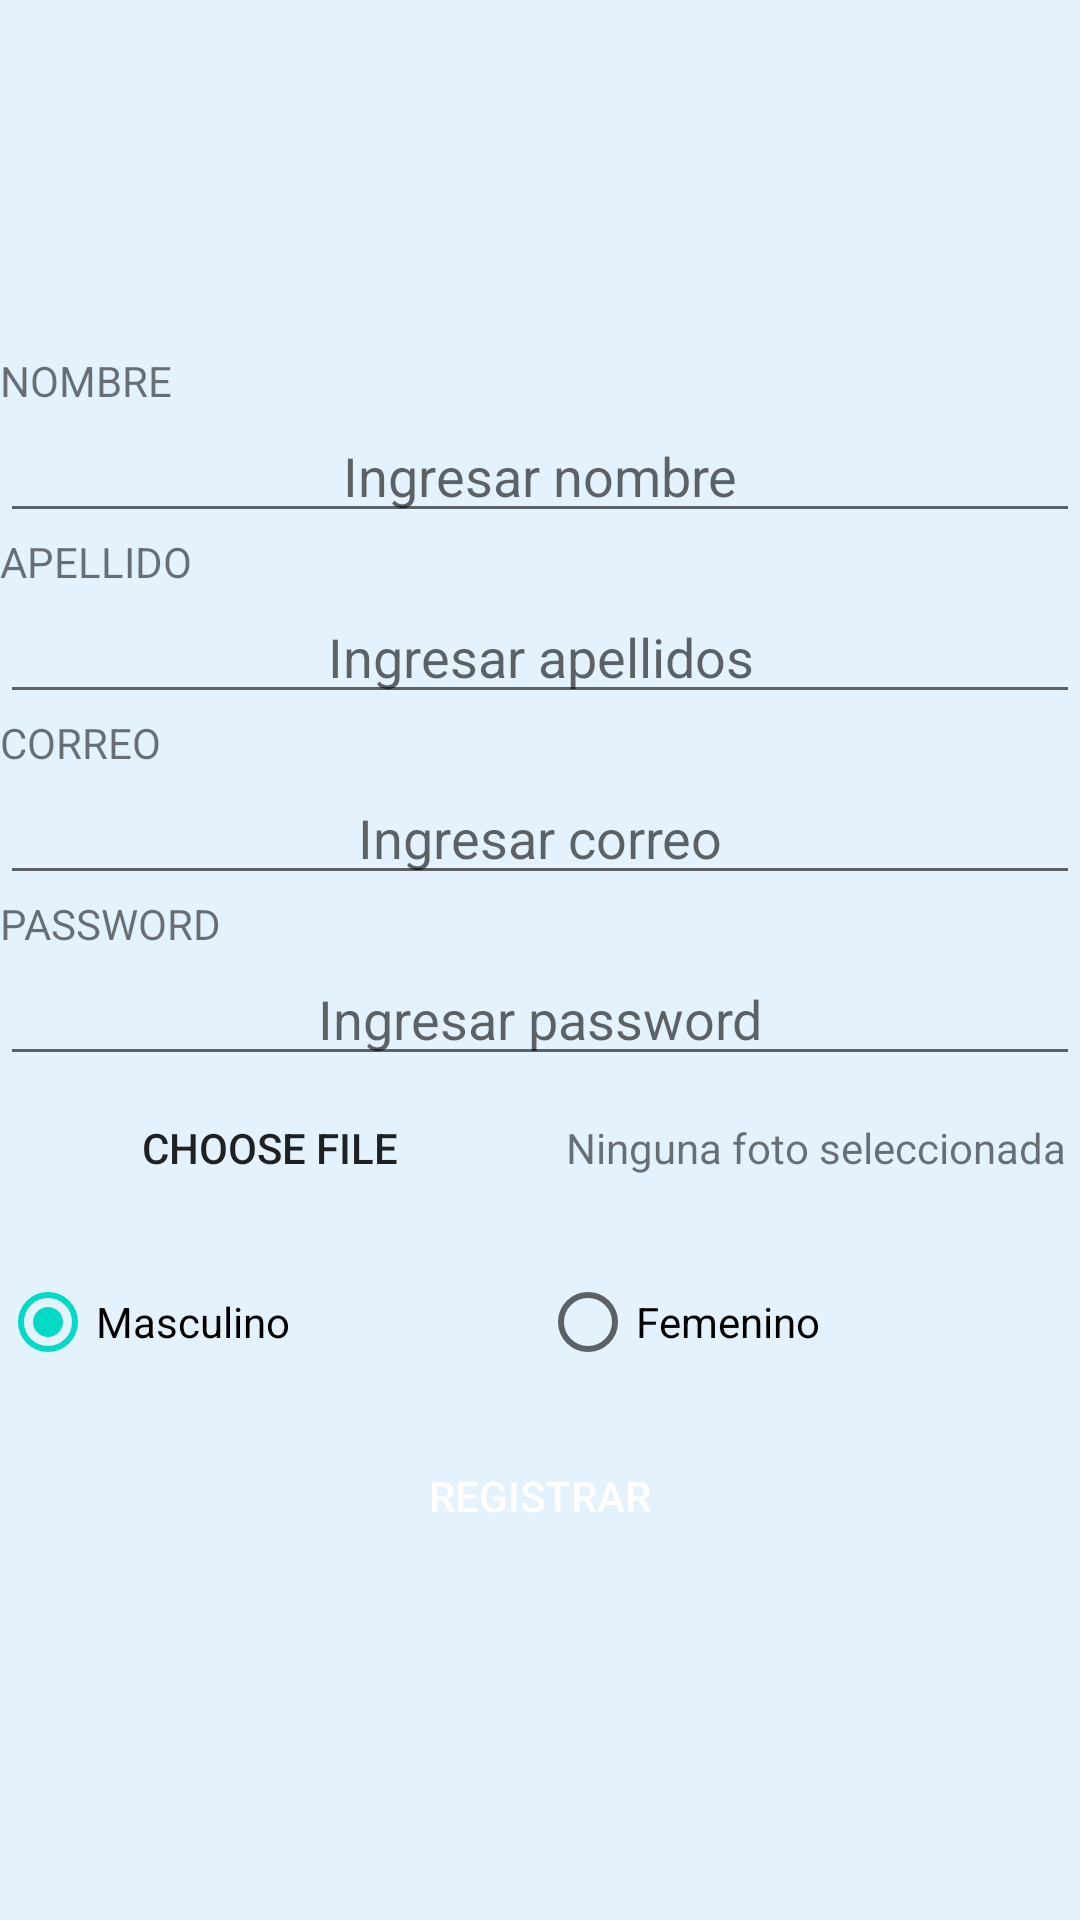

Layout XML and referenced resources for this Android screen:
<!-- AndroidManifest.xml: application theme AppTheme -->
<!-- res/layout/activity_registrar.xml -->
<?xml version="1.0" encoding="utf-8"?>
<LinearLayout
    xmlns:android="http://schemas.android.com/apk/res/android"
    xmlns:app="http://schemas.android.com/apk/res-auto"
    xmlns:tools="http://schemas.android.com/tools"
    android:layout_width="match_parent"
    android:layout_height="match_parent"
    android:orientation="vertical"
    android:gravity="center"
    android:background="@color/fondoStart"
    tools:context=".View.RegistrarActivity">

    <TextView
        android:layout_width="match_parent"
        android:layout_height="wrap_content"
        android:text="NOMBRE"/>

    <EditText
        android:id="@+id/edt_nombre"
        android:layout_width="match_parent"
        android:layout_height="wrap_content"
        android:gravity="center"
        android:hint="Ingresar nombre"/>

    <TextView
        android:layout_width="match_parent"
        android:layout_height="wrap_content"
        android:text="APELLIDO"/>

    <EditText
        android:id="@+id/edt_apellido"
        android:layout_width="match_parent"
        android:layout_height="wrap_content"
        android:gravity="center"
        android:hint="Ingresar apellidos"/>

    <TextView
        android:layout_width="match_parent"
        android:layout_height="wrap_content"
        android:text="CORREO"/>

    <EditText
        android:id="@+id/edt_correo"
        android:layout_width="match_parent"
        android:layout_height="wrap_content"
        android:gravity="center"
        android:hint="Ingresar correo"/>

    <TextView
        android:layout_width="match_parent"
        android:layout_height="wrap_content"
        android:text="PASSWORD"/>

    <EditText
        android:id="@+id/edt_password"
        android:layout_width="match_parent"
        android:layout_height="wrap_content"
        android:gravity="center"
        android:hint="Ingresar password"
        android:inputType="textPassword"/>


    <LinearLayout
        android:layout_width="match_parent"
        android:layout_height="wrap_content"
        android:orientation="horizontal">

        <Button
            android:id="@+id/btn_foto"
            android:layout_width="0dp"
            android:layout_weight="2"
            android:layout_height="wrap_content"
            android:layout_gravity="center"
            android:text="Choose file"
            android:backgroundTint="@color/fondoChoose"
            android:background="@drawable/myborder" />

        <TextView
            android:id="@+id/tv_foto"
            android:layout_width="0dp"
            android:layout_weight="2"
            android:layout_height="wrap_content"
            android:layout_gravity="center"
            android:gravity="center"
            android:text=" Ninguna foto seleccionada"/>


    </LinearLayout>


    <RadioGroup
        android:layout_width="match_parent"
        android:layout_height="wrap_content"
        android:orientation="horizontal"
        android:layout_marginTop="10dp"
        android:layout_marginBottom="10dp">

            <RadioButton
                android:id="@+id/rb_masculino"
                android:layout_width="0dp"
                android:layout_weight="1"
                android:layout_height="wrap_content"
                android:text="Masculino"
                android:checked="true"/>
            <RadioButton
                android:id="@+id/rb_femenino"
                android:layout_width="0dp"
                android:layout_weight="1"
                android:layout_height="wrap_content"
                android:text="Femenino"/>

    </RadioGroup>


    <Button
        android:id="@+id/btn_registrar"
        android:layout_width="match_parent"
        android:layout_height="wrap_content"
        android:background="@drawable/my_drawable"
        android:textColor="@color/myWhite"
        android:text="REGISTRAR">
    </Button>

</LinearLayout>
<!-- resources referenced by this layout -->
<resources>
  <color name="fondoChoose">#AFDAEE</color>
  <color name="fondoStart">#e3f2fd</color>
  <color name="myWhite">#ffffff</color>
</resources>
